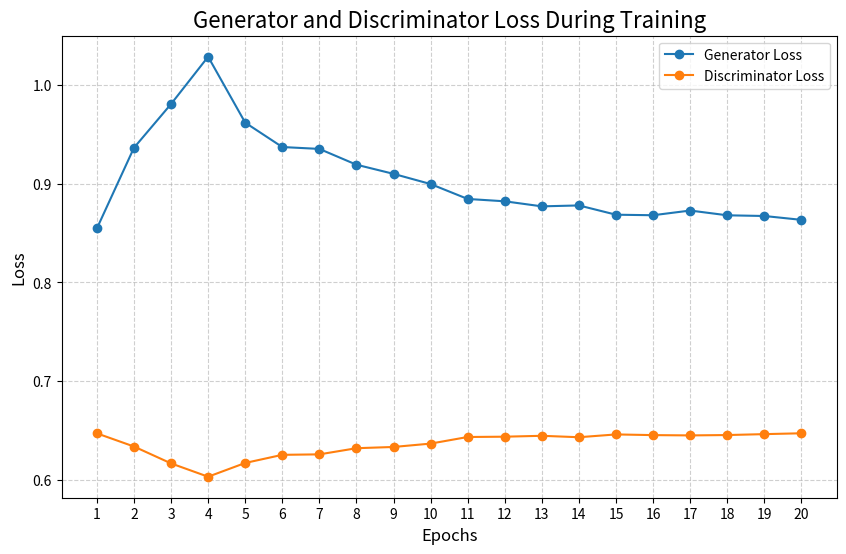

This figure's Python source:
import matplotlib.pyplot as plt
import numpy as np
import json

# Data extracted from your provided logs
g_losses_str = "[0.8547711443227491, 0.9366002984519707, 0.9809877779692221, 1.028972950190115, 0.9621060712695885, 0.9373731607757906, 0.9354666158525166, 0.9194455803520898, 0.9101737885714085, 0.8998334066890704, 0.8847102800539053, 0.882334085987575, 0.8772036104059932, 0.8781337272574399, 0.8687292881039922, 0.868195465887025, 0.8729581203160763, 0.8681320279264755, 0.8674189297756406, 0.8635128218609133]"
d_losses_str = "[0.6469696177475488, 0.6336105929445356, 0.6164920027258554, 0.6029787260268543, 0.6169381328165404, 0.6251830791613695, 0.6256572470736148, 0.631901282936271, 0.6331600889341155, 0.6365701671221109, 0.6432711013090382, 0.6435819352740673, 0.644482314840817, 0.6430365392394157, 0.6458770926954396, 0.645183054305343, 0.644880214416142, 0.6452496558872621, 0.6461725732537983, 0.6470403444411149]"

g_losses = json.loads(g_losses_str)
d_losses = json.loads(d_losses_str)
epochs = np.arange(1, len(g_losses) + 1)

# Create the plot
plt.figure(figsize=(10, 6))
plt.title("Generator and Discriminator Loss During Training", fontsize=16)
plt.plot(epochs, g_losses, label="Generator Loss", marker='o', linestyle='-', color='#1f77b4')
plt.plot(epochs, d_losses, label="Discriminator Loss", marker='o', linestyle='-', color='#ff7f0e')
plt.xlabel("Epochs", fontsize=12)
plt.ylabel("Loss", fontsize=12)
plt.legend(fontsize=10)
plt.grid(True, linestyle='--', alpha=0.6)
plt.xticks(epochs)
plt.show()
